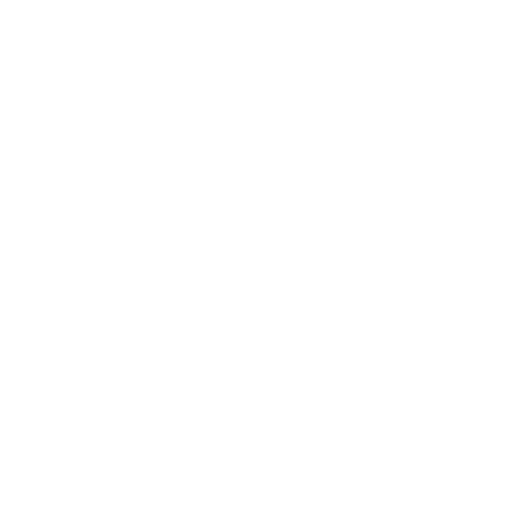
t = 0.00 s
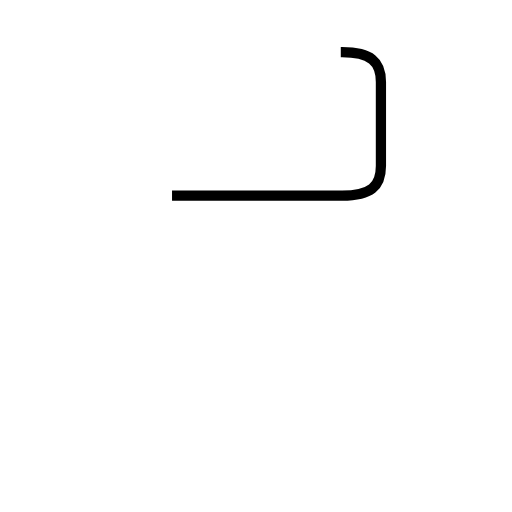
t = 1.08 s
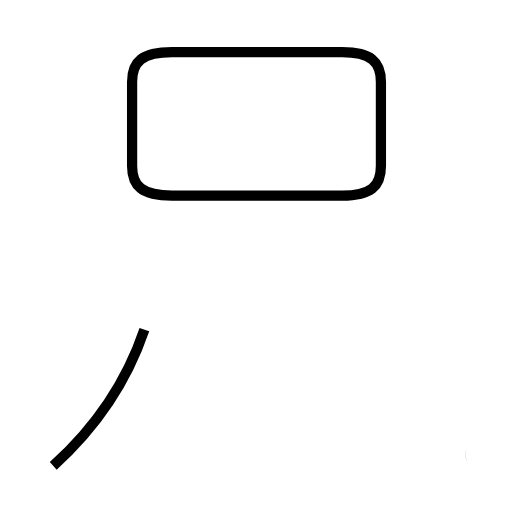
t = 2.64 s
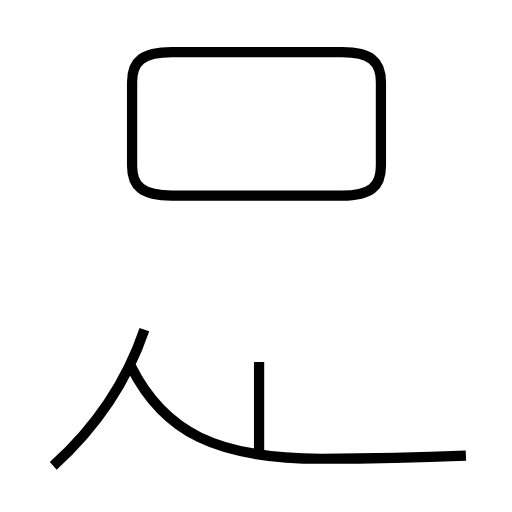
t = 3.99 s
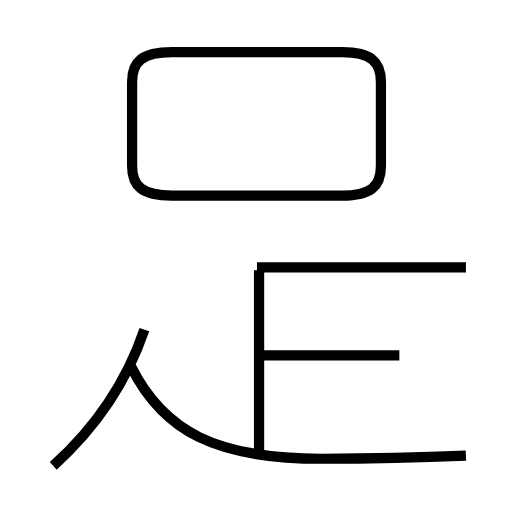
t = 5.28 s
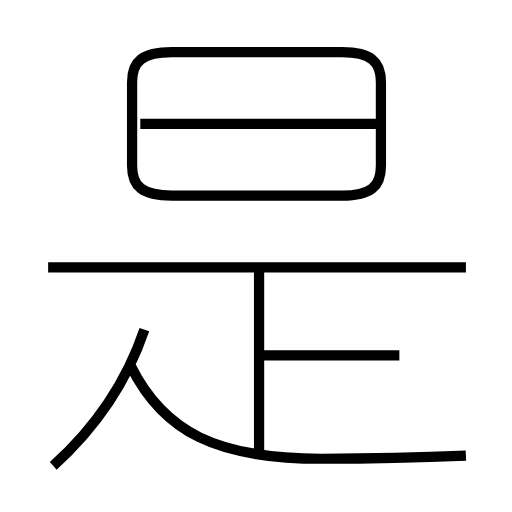
t = 6.61 s

The animated SVG that drew these frames (rendered in a browser with its animation timeline set to each time). Animation: 7 SMIL elements (animate=7); one cycle of 6.61 s.

<?xml version='1.0' encoding='utf-8'?>
<svg viewBox="0.0 -6.0 50.0 50.0" version="1.1" xmlns="http://www.w3.org/2000/svg"><rect x="-1000" y="-1000" width="2000" height="2000" stroke="white" fill="white" /><g style="fill:none;stroke:#000000;stroke-width:1"><path d="M 16.8 -24.9 L 33.4 -24.9 C 36.2 -24.9 37.2 -25.8 37.2 -27.8 L 37.2 -36.0 C 37.2 -38.0 36.2 -38.9 33.4 -38.9 L 16.8 -38.9 C 13.9 -38.9 12.9 -38.0 12.9 -36.0 L 12.9 -27.8 C 12.9 -25.8 13.9 -24.9 16.8 -24.9 Z " transform="translate(0.0 38.0)" stroke-dasharray="71.91150330393607" stroke-dashoffset="71.91150330393607"><animate attributeName="stroke-dashoffset" from="71.91150330393607" to="0" dur="2.157345099118082s" begin="0s" fill="freeze" /></path><path d="M 5.2 1.5 C 9.2 -2.1 12.3 -6.5 14.1 -11.8 " transform="translate(0.0 38.0)" stroke-dasharray="16.182083045261873" stroke-dashoffset="16.182083045261873"><animate attributeName="stroke-dashoffset" from="16.182083045261873" to="0" dur="0.4854624913578562s" begin="2.157345099118082s" fill="freeze" /></path><path d="M 45.5 0.5 C 40.9 0.7 36.6 0.8 31.4 0.8 C 21.2 0.8 16.0 -1.8 12.8 -8.2 " transform="translate(0.0 38.0)" stroke-dasharray="36.10080485859518" stroke-dashoffset="36.10080485859518"><animate attributeName="stroke-dashoffset" from="36.10080485859518" to="0" dur="1.0830241457578553s" begin="2.6428075904759383s" fill="freeze" /></path><path d="M 25.3 0.3 L 25.3 -17.6 " transform="translate(0.0 38.0)" stroke-dasharray="17.900000000000002" stroke-dashoffset="17.900000000000002"><animate attributeName="stroke-dashoffset" from="17.900000000000002" to="0" dur="0.537s" begin="3.7258317362337934s" fill="freeze" /></path><path d="M 39.0 -9.3 L 25.4 -9.3 " transform="translate(0.0 38.0)" stroke-dasharray="13.600000000000001" stroke-dashoffset="13.600000000000001"><animate attributeName="stroke-dashoffset" from="13.600000000000001" to="0" dur="0.40800000000000003s" begin="4.262831736233793s" fill="freeze" /></path><path d="M 45.5 -17.9 L 4.7 -17.9 " transform="translate(0.0 38.0)" stroke-dasharray="40.8" stroke-dashoffset="40.8"><animate attributeName="stroke-dashoffset" from="40.8" to="0" dur="1.224s" begin="4.670831736233794s" fill="freeze" /></path><path d="M 37.5 -31.9 L 13.7 -31.9" transform="translate(0.0 38.0)" stroke-dasharray="23.8" stroke-dashoffset="23.8"><animate attributeName="stroke-dashoffset" from="23.8" to="0" dur="0.714s" begin="5.894831736233794s" fill="freeze" /></path></g></svg>
